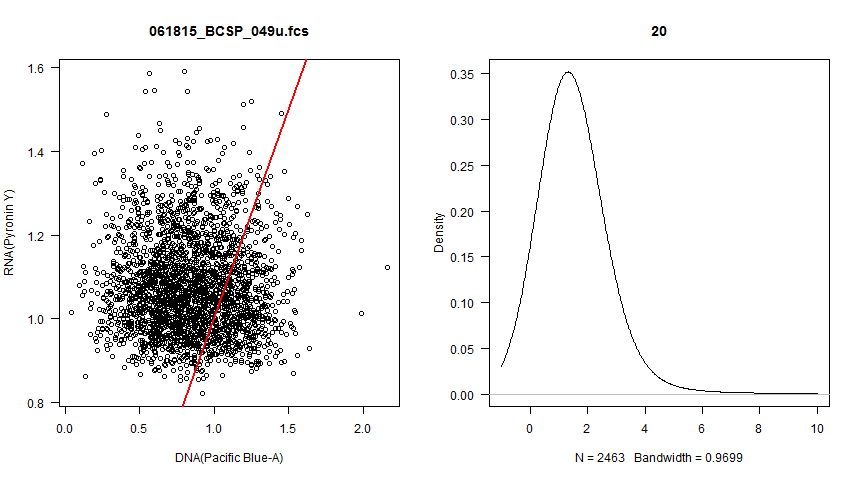

Values plotted in this chart, from the file beside it:
, Pacific.Blue.A, PI..B..A, PI..B..A.1
1, 1.252, 0.8733, 0.6975
2, 0.7494, 0.9657, 1.289
3, 0.7399, 1.147, 1.55
4, 0.6369, 1.23, 1.931
5, 1.147, 1.025, 0.8936
6, 0.5303, 1.094, 2.064
7, 0.6296, 1.062, 1.687
8, 0.8709, 1.255, 1.441
9, 0.9875, 1.012, 1.025
10, 0.6816, 0.9556, 1.402
11, 1.2, 1.456, 1.213
12, 0.4377, 0.9887, 2.259
13, 0.9426, 1.237, 1.313
14, 0.676, 0.9972, 1.475
15, 0.593, 1.157, 1.951
16, 0.4713, 1.011, 2.145
17, 0.5162, 0.9437, 1.828
18, 0.7173, 1.077, 1.502
19, 0.7683, 1.238, 1.611
20, 0.8728, 0.9887, 1.133
21, 1.024, 1.029, 1.004
22, 0.9819, 1.004, 1.022
23, 1.151, 1.316, 1.144
24, 0.9614, 1.129, 1.174
25, 0.8082, 1.125, 1.392
26, 0.6648, 1.205, 1.813
27, 0.9893, 1.105, 1.117
28, 0.6573, 1.172, 1.783
29, 0.4147, 1.168, 2.816
30, 0.4645, 1.029, 2.214
31, 0.3481, 1.054, 3.029
32, 0.6057, 1.087, 1.794
33, 1.05, 0.9598, 0.9142
34, 1.013, 0.9785, 0.9656
35, 0.4595, 1.011, 2.2
36, 0.6351, 1.006, 1.584
37, 0.9856, 1.166, 1.183
38, 1.061, 1.085, 1.023
39, 1.028, 1.294, 1.259
40, 0.706, 1.115, 1.579
41, 0.4278, 0.9827, 2.297
42, 0.5694, 0.9921, 1.742
43, 1.055, 1.192, 1.129
44, 0.8386, 1.198, 1.428
45, 1.112, 1.062, 0.9546
46, 0.6909, 1.021, 1.478
47, 1.414, 1.231, 0.8704
48, 0.905, 0.9386, 1.037
49, 0.4544, 1.16, 2.553
50, 0.676, 0.9963, 1.474
51, 0.4261, 1.132, 2.657
52, 0.7911, 1.048, 1.325
53, 1.262, 1.15, 0.9116
54, 0.7399, 1.081, 1.461
55, 1.213, 1.283, 1.058
56, 0.4612, 1.012, 2.196
57, 0.7968, 0.9311, 1.168
58, 0.5966, 1.545, 2.589
59, 0.593, 0.9751, 1.644
60, 0.4427, 0.981, 2.216
... 2,403 more rows
